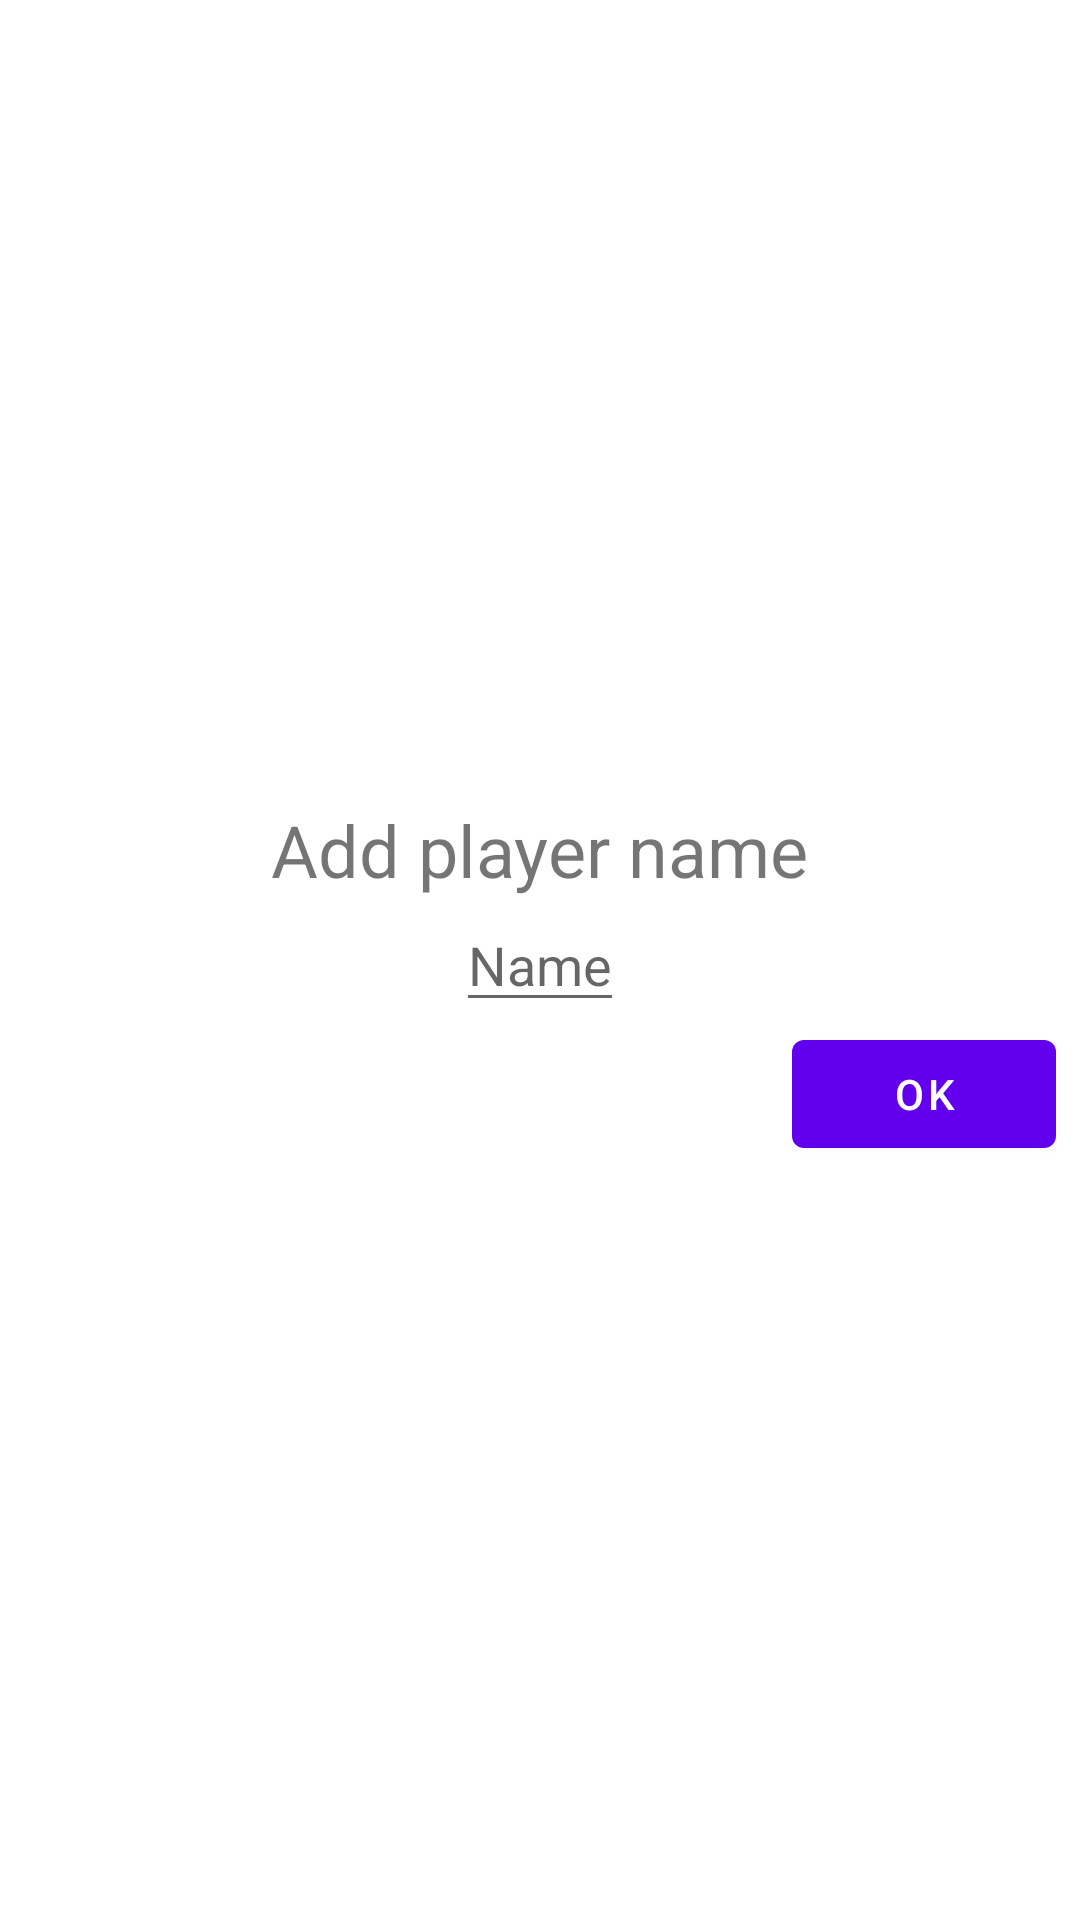

The Android layout XML behind this screen, and the referenced resources:
<!-- AndroidManifest.xml: fallback theme Theme.MaterialComponents.DayNight.NoActionBar -->
<!-- res/layout/popup_player_name.xml -->
<?xml version="1.0" encoding="utf-8"?>
<androidx.constraintlayout.widget.ConstraintLayout xmlns:android="http://schemas.android.com/apk/res/android"
    xmlns:app="http://schemas.android.com/apk/res-auto"
    android:layout_width="match_parent"
    android:layout_height="match_parent">

    <TextView
        android:layout_width="wrap_content"
        android:layout_height="wrap_content"
        android:text="Add player name"
        android:textSize="24sp"
        app:layout_constraintBottom_toTopOf="@+id/playerNameET"
        app:layout_constraintEnd_toEndOf="parent"
        app:layout_constraintStart_toStartOf="parent" />


    <EditText
        android:id="@+id/playerNameET"
        android:layout_width="wrap_content"
        android:layout_height="wrap_content"
        android:hint="Name"
        app:layout_constraintBottom_toBottomOf="parent"
        app:layout_constraintEnd_toEndOf="parent"
        app:layout_constraintStart_toStartOf="parent"
        app:layout_constraintTop_toTopOf="parent" />

    <Button
        android:id="@+id/okButton"
        android:layout_width="wrap_content"
        android:layout_height="wrap_content"
        android:text="Ok"
        android:layout_marginRight="8dp"
        android:layout_marginBottom="8dp"
        app:layout_constraintEnd_toEndOf="parent"
        app:layout_constraintTop_toBottomOf="@+id/playerNameET" />



</androidx.constraintlayout.widget.ConstraintLayout>
<!-- resources referenced by this layout -->
<resources>

</resources>
